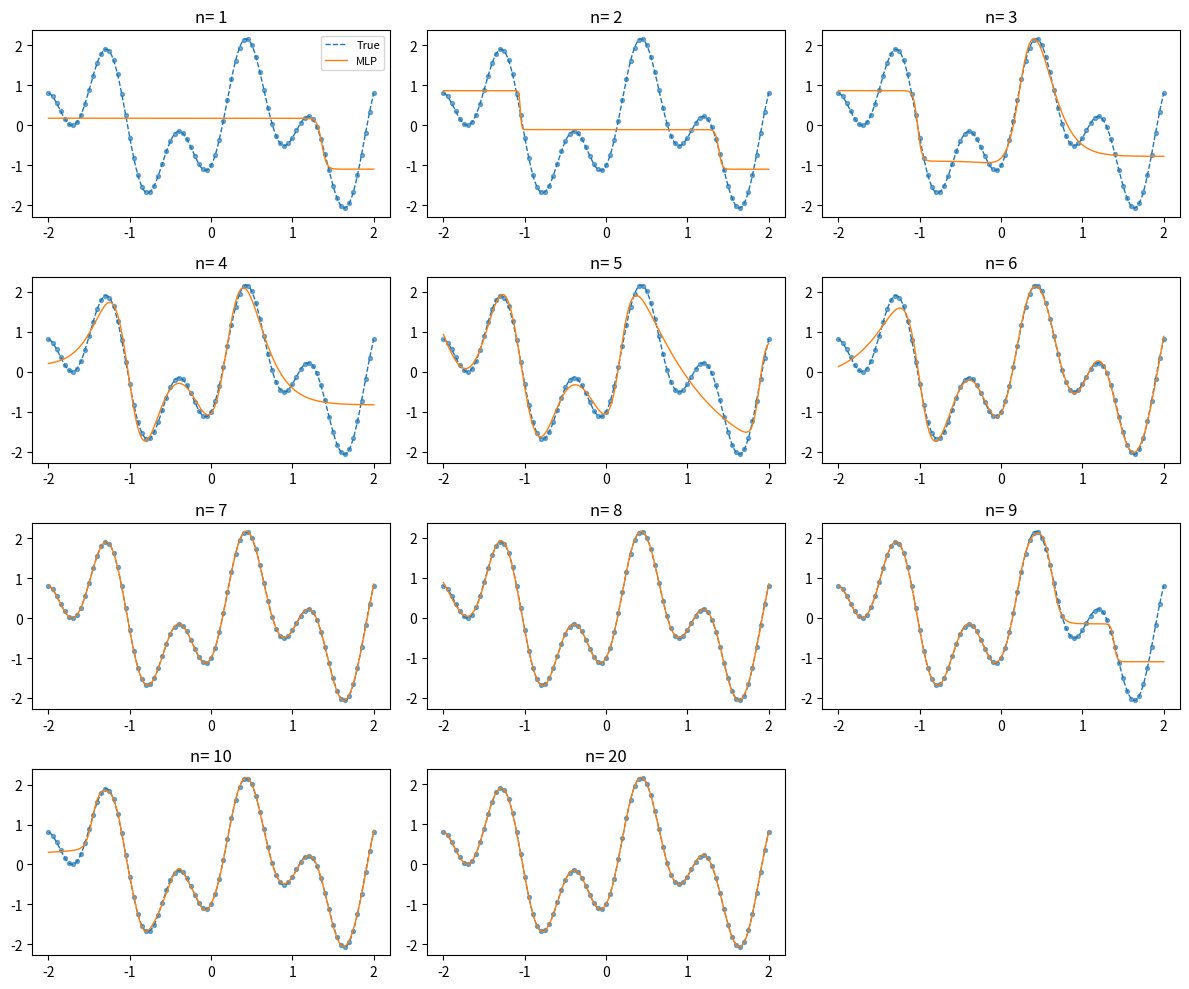

Reproduce this figure in Python.
import numpy as np
import matplotlib.pyplot as plt
from scipy.optimize import least_squares

# Reproducibility
np.random.seed(0)

# ---- Target function (corrected) ----
def target_fn(x):
    # x can be scalar or array
    return 1.2 * np.sin(np.pi * x) - np.cos(2.4 * np.pi * x)

# ---- Data ----
x_train = np.arange(-2.0, 2.0 + 1e-9, 0.05).reshape(-1, 1)   # step 0.05
y_train = target_fn(x_train).ravel()

x_test = np.arange(-2.0, 2.0 + 1e-9, 0.01).reshape(-1, 1)    # step 0.01
y_test = target_fn(x_test).ravel()

# ---- Forward pass for a 1-n-1 MLP (tanh hidden, linear output) ----
def forward(params, x, hidden_units):
    """
    params: 1D array of length 3*hidden_units + 1
      layout: [w1 (n), b1 (n), w2 (n), b2 (1)]
      where w1 is shape (1, n) flattened, b1 is (n,), w2 is (n,1) flattened, b2 is scalar.
    x: shape (m,1)
    returns: predictions shape (m,)
    """
    n = hidden_units
    # unpack
    w1 = params[0:n].reshape(1, n)             # (1, n)
    b1 = params[n:2*n].reshape(1, n)           # (n,) -> (1,n) for broadcasting
    w2 = params[2*n:3*n].reshape(n, 1)         # (n,1)
    b2 = params[3*n]                           # scalar

    hidden = np.tanh(x @ w1 + b1)              # (m, n)
    out = hidden @ w2 + b2                     # (m, 1)
    return out.ravel()

# ---- Residual (cost) function for least_squares ----
def residuals(params, x, y, hidden_units):
    return forward(params, x, hidden_units) - y

# ---- Training loop for different hidden sizes ----
hidden_sizes = list(range(1, 11)) + [20]   # 1..10 and 20 (stop at 20 as required)

results = []
plt.figure(figsize=(12, 10))
for idx, n in enumerate(hidden_sizes, 1):
    # number of parameters = n (w1) + n (b1) + n (w2) + 1 (b2) = 3n + 1
    n_params = 3 * n + 1
    init_params = np.random.randn(n_params) * 0.05

    # Levenberg-Marquardt (lm) requires residuals >= parameters (we ensured that)
    res = least_squares(residuals, init_params, args=(x_train, y_train, n), method='lm',
                        xtol=1e-10, ftol=1e-10, max_nfev=2000)

    # Evaluate
    y_train_pred = forward(res.x, x_train, n)
    y_test_pred  = forward(res.x, x_test, n)
    train_mse = np.mean((y_train_pred - y_train) ** 2)
    test_mse  = np.mean((y_test_pred  - y_test)  ** 2)
    pred_minus3 = forward(res.x, np.array([[-3.0]]), n)[0]
    pred_plus3  = forward(res.x, np.array([[ 3.0]]), n)[0]

    results.append({
        'n_hidden': n,
        'train_mse': train_mse,
        'test_mse': test_mse,
        'pred_-3': pred_minus3,
        'pred_+3': pred_plus3,
        'success': res.success,
        'cost': res.cost
    })

    # Plot (small grid)
    plt.subplot(4, 3, idx)
    plt.plot(x_test.ravel(), y_test, '--', linewidth=1, label='True')
    plt.plot(x_test.ravel(), y_test_pred, '-', linewidth=1, label='MLP')
    plt.scatter(x_train.ravel(), y_train, s=8, alpha=0.6)
    plt.title(f"n= {n}")
    if idx == 1:
        plt.legend(fontsize=8)

plt.tight_layout()
plt.show()

# ---- Print summary ----
print("For x = -3: " + str(target_fn(-3)))
print("For x = 3: " + str(target_fn(3)))
for r in results:
    print(f"n={r['n_hidden']:2d} | "f"f(-3)={r['pred_-3']:.4f} | f(+3)={r['pred_+3']:.4f}")
